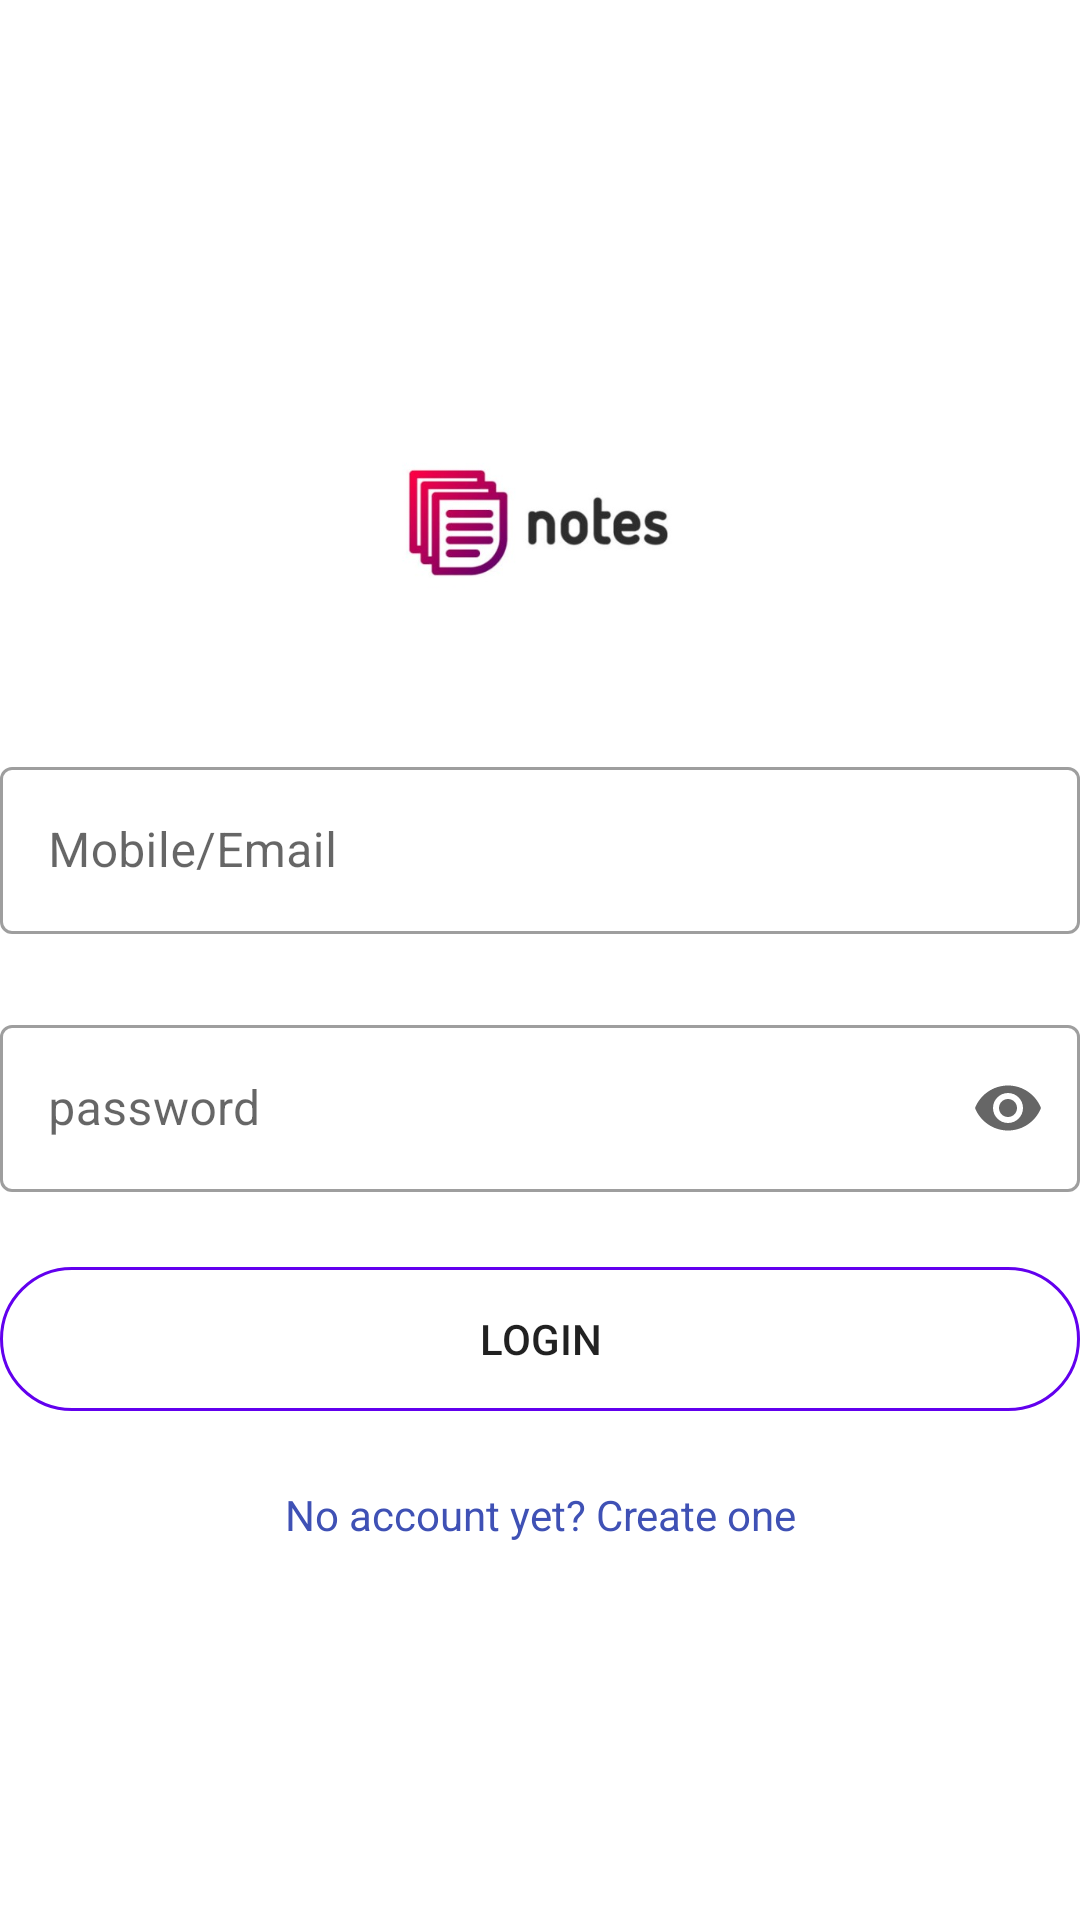

Layout XML and referenced resources for this Android screen:
<!-- AndroidManifest.xml: application theme Theme.Blogs -->
<!-- res/layout/activity_login.xml -->
<?xml version="1.0" encoding="utf-8"?>
<LinearLayout xmlns:android="http://schemas.android.com/apk/res/android"
    xmlns:app="http://schemas.android.com/apk/res-auto"
    xmlns:tools="http://schemas.android.com/tools"
    android:layout_width="match_parent"
    android:layout_height="match_parent"
    tools:context=".LoginActivity"
    android:layout_margin="25dp"
    android:orientation="vertical"
    android:gravity="center">
    <ImageView
        android:layout_width="100dp"
        android:layout_height="100dp"
        android:src="@drawable/logo"/>
    <com.google.android.material.textfield.TextInputLayout
        android:id="@+id/login_email"
        android:layout_width="match_parent"
        android:layout_height="wrap_content"
        style="@style/Widget.MaterialComponents.TextInputLayout.OutlinedBox"
        android:layout_marginTop="25dp"
        android:hint="Mobile/Email">

        <com.google.android.material.textfield.TextInputEditText
            android:layout_width="match_parent"
            android:layout_height="wrap_content"
            android:inputType="textEmailAddress"
            />

    </com.google.android.material.textfield.TextInputLayout>


    <com.google.android.material.textfield.TextInputLayout
        android:id="@+id/login_password"
        android:layout_width="match_parent"
        android:layout_height="wrap_content"
        style="@style/Widget.MaterialComponents.TextInputLayout.OutlinedBox"
        android:layout_marginTop="25dp"
        app:endIconMode="password_toggle"
        android:hint="password">

        <com.google.android.material.textfield.TextInputEditText
            android:layout_width="match_parent"
            android:layout_height="wrap_content"
            android:inputType="textPassword"

            />

    </com.google.android.material.textfield.TextInputLayout>


    <Button
        android:id="@+id/login_btn"
        android:layout_width="match_parent"
        android:layout_height="wrap_content"
        android:layout_marginTop="25dp"
        android:text="login"
        android:background="@drawable/ovel"/>

    <TextView
        android:id="@+id/reg_tv"
        android:layout_width="match_parent"
        android:layout_height="wrap_content"
        android:text="No account yet? Create one"
        android:textColor="#3F51B5"
        android:gravity="center"
        android:layout_marginTop="25dp"
        />

</LinearLayout>
<!-- resources referenced by this layout -->
<resources>
  <!-- drawable logo: png bitmap (drawable, 11398 bytes) -->
  <!-- drawable ovel (drawable) -->
  <?xml version="1.0" encoding="utf-8"?>
  <shape xmlns:android="http://schemas.android.com/apk/res/android"
      android:shape="rectangle" >
  
      <stroke android:color="@color/purple_500" android:width="1dp"/>
      <corners android:radius="25dp"/>
  
  
  
  
  </shape>
  <style name="Theme.Blogs" parent="Theme.MaterialComponents.Light.DarkActionBar">
          
          <item name="colorPrimary">@color/purple_500</item>
          <item name="colorPrimaryVariant">@color/purple_700</item>
          <item name="colorOnPrimary">@color/white</item>
          
          <item name="colorSecondary">@color/teal_200</item>
          <item name="colorSecondaryVariant">@color/teal_700</item>
          <item name="colorOnSecondary">@color/black</item>
          
          <item name="android:statusBarColor" tools:targetApi="l">?attr/colorPrimaryVariant</item>
          
      </style>
  <!-- not gathered from this repository: default colours our renderer supplied (Android Studio template values) -->
  <color name="purple_500">#FF6200EE</color>
  <color name="purple_700">#FF3700B3</color>
  <color name="teal_200">#FF03DAC5</color>
  <color name="teal_700">#FF018786</color>
  <color name="black">#FF000000</color>
  <color name="white">#FFFFFFFF</color>
</resources>
